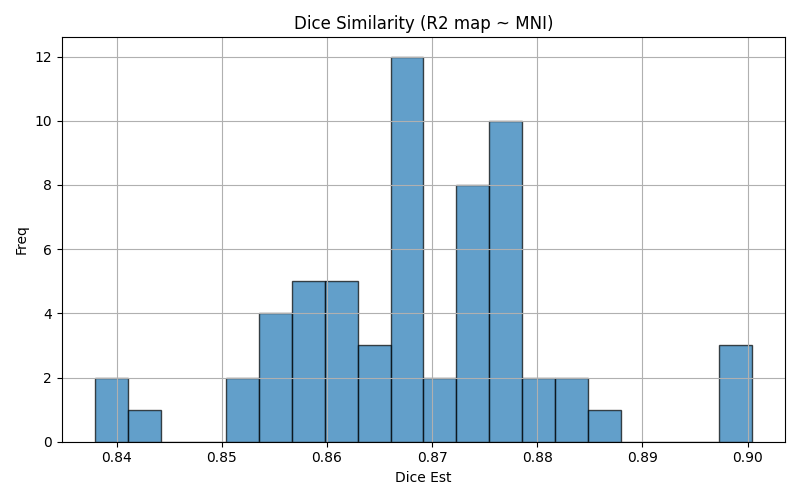

Data behind this chart, as committed beside it:
img1	img2	dice	voxinmask	voxoutmask	ratio_inoutmask
sub-25_run-03	mni152	0.8379	89.53	10.47	8.551
sub-26_run-01	mni152	0.8681	93.61	6.388	14.65
sub-05_run-02	mni152	0.8641	92.6	7.402	12.51
sub-08_run-02	mni152	0.8745	93.66	6.341	14.77
sub-19_run-03	mni152	0.8731	92.67	7.327	12.65
sub-21_run-03	mni152	0.8668	91.48	8.52	10.74
sub-22_run-02	mni152	0.8776	92.79	7.21	12.87
sub-13_run-02	mni152	0.8758	95.72	4.281	22.36
sub-04_run-03	mni152	0.8757	91.86	8.138	11.29
sub-11_run-01	mni152	0.8667	93.39	6.609	14.13
sub-03_run-03	mni152	0.8608	90.22	9.783	9.221
sub-14_run-02	mni152	0.8789	93.19	6.812	13.68
sub-18_run-03	mni152	0.8783	92.32	7.676	12.03
sub-09_run-01	mni152	0.8525	92.63	7.373	12.56
sub-03_run-02	mni152	0.8516	89.55	10.45	8.568
sub-25_run-01	mni152	0.8395	89.3	10.7	8.346
sub-16_run-02	mni152	0.8612	92.59	7.409	12.5
sub-14_run-01	mni152	0.8807	93.73	6.265	14.96
sub-22_run-01	mni152	0.884	93.38	6.623	14.1
sub-10_run-02	mni152	0.8545	94.96	5.038	18.85
sub-17_run-03	mni152	0.8707	94.85	5.152	18.41
sub-18_run-01	mni152	0.8767	92.21	7.791	11.83
sub-06_run-01	mni152	0.9003	94.64	5.365	17.64
sub-26_run-03	mni152	0.8685	94.12	5.882	16
sub-25_run-02	mni152	0.8413	89.85	10.15	8.85
sub-08_run-01	mni152	0.8666	93.46	6.544	14.28
sub-20_run-02	mni152	0.8569	93.08	6.917	13.46
sub-12_run-01	mni152	0.8671	96.91	3.09	31.36
sub-18_run-02	mni152	0.8779	92.26	7.742	11.92
sub-01_run-01	mni152	0.864	93.08	6.921	13.45
sub-04_run-01	mni152	0.8766	92.05	7.951	11.58
sub-10_run-01	mni152	0.8567	94.81	5.19	18.27
sub-10_run-03	mni152	0.8602	94.98	5.019	18.92
sub-06_run-02	mni152	0.9004	94.69	5.309	17.84
sub-19_run-02	mni152	0.874	92.69	7.307	12.69
sub-09_run-02	mni152	0.8565	92.53	7.468	12.39
sub-22_run-03	mni152	0.8781	92.83	7.166	12.95
sub-01_run-03	mni152	0.8633	93.82	6.179	15.18
sub-15_run-02	mni152	0.8847	94.14	5.865	16.05
sub-08_run-03	mni152	0.8742	93.64	6.364	14.71
sub-27_run-01	mni152	0.8589	93.59	6.413	14.59
sub-11_run-03	mni152	0.8729	93.23	6.773	13.77
sub-15_run-01	mni152	0.8868	94.44	5.565	16.97
sub-03_run-01	mni152	0.8577	89.76	10.24	8.762
sub-20_run-01	mni152	0.8583	93.08	6.923	13.44
sub-04_run-02	mni152	0.8743	91.81	8.193	11.2
sub-21_run-02	mni152	0.8688	92.11	7.885	11.68
sub-11_run-02	mni152	0.8749	93.28	6.716	13.89
sub-26_run-02	mni152	0.8685	92.69	7.314	12.67
sub-19_run-01	mni152	0.8718	92.65	7.348	12.61
sub-06_run-03	mni152	0.8983	94.17	5.833	16.14
sub-21_run-01	mni152	0.8667	91.45	8.546	10.7
sub-13_run-01	mni152	0.8764	95.85	4.146	23.12
sub-16_run-03	mni152	0.8664	92.91	7.095	13.1
sub-14_run-03	mni152	0.877	92.73	7.27	12.75
sub-17_run-01	mni152	0.8742	94.98	5.017	18.93
sub-12_run-02	mni152	0.8618	97.05	2.951	32.89
sub-05_run-03	mni152	0.8662	92.29	7.708	11.97
sub-17_run-02	mni152	0.8685	94.86	5.139	18.46
sub-01_run-02	mni152	0.8619	93.11	6.89	13.51
... 2 more rows
